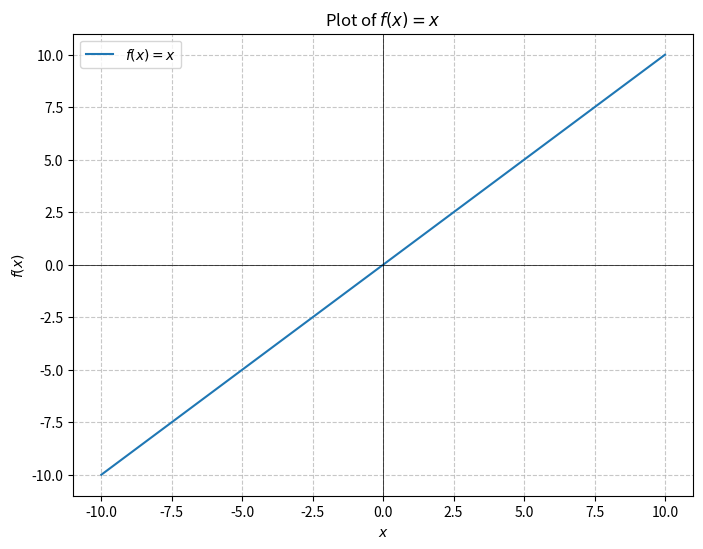

Write the Python code that produced this figure.
import matplotlib.pyplot as plt
import numpy as np


x = np.linspace(-10, 10, 100)


y = x


plt.figure(figsize=(8, 6))
plt.plot(x, y, label='$f(x) = x$')
plt.axhline(0, color='black', linewidth=0.5)
plt.axvline(0, color='black', linewidth=0.5)
plt.grid(True, linestyle='--', alpha=0.7)
plt.xlabel('$x$')
plt.ylabel('$f(x)$')
plt.title('Plot of $f(x) = x$')
plt.legend()


plt.show()
